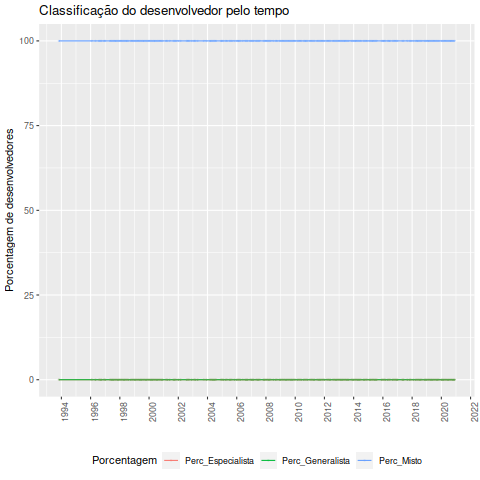

The data file committed next to this chart (first rows):
Data, Desenvolvedor, Classificacao, Especialista, Generalista, Misto, Total, Perc_Especialista, Perc_Generalista, Perc_Misto
1993-11-01, Thomas E. Dickey, Misto, 0, 0, 1, 1, 0, 0, 100
1996-02-01, Thomas E. Dickey, Misto, 0, 0, 1, 1, 0, 0, 100
1996-05-01, Thomas E. Dickey, Misto, 0, 0, 1, 1, 0, 0, 100
1996-08-01, Thomas E. Dickey, Misto, 0, 0, 1, 1, 0, 0, 100
1996-09-01, Thomas E. Dickey, Misto, 0, 0, 1, 1, 0, 0, 100
1996-10-01, Thomas E. Dickey, Misto, 0, 0, 1, 1, 0, 0, 100
1996-12-01, Thomas E. Dickey, Misto, 0, 0, 1, 1, 0, 0, 100
1997-01-01, Thomas E. Dickey, Misto, 0, 0, 1, 1, 0, 0, 100
1997-05-01, Thomas E. Dickey, Misto, 0, 0, 1, 1, 0, 0, 100
1997-06-01, Thomas E. Dickey, Misto, 0, 0, 1, 1, 0, 0, 100
1997-07-01, Thomas E. Dickey, Misto, 0, 0, 1, 1, 0, 0, 100
1997-08-01, Thomas E. Dickey, Misto, 0, 0, 1, 1, 0, 0, 100
1997-09-01, Thomas E. Dickey, Misto, 0, 0, 1, 1, 0, 0, 100
1997-10-01, Thomas E. Dickey, Misto, 0, 0, 1, 1, 0, 0, 100
1997-11-01, Thomas E. Dickey, Misto, 0, 0, 1, 1, 0, 0, 100
1997-12-01, Thomas E. Dickey, Misto, 0, 0, 1, 1, 0, 0, 100
1998-01-01, Thomas E. Dickey, Misto, 0, 0, 1, 1, 0, 0, 100
1998-02-01, Thomas E. Dickey, Misto, 0, 0, 1, 1, 0, 0, 100
1998-03-01, Thomas E. Dickey, Misto, 0, 0, 1, 1, 0, 0, 100
1998-04-01, Thomas E. Dickey, Misto, 0, 0, 1, 1, 0, 0, 100
1998-05-01, Thomas E. Dickey, Misto, 0, 0, 1, 1, 0, 0, 100
1998-06-01, Thomas E. Dickey, Misto, 0, 0, 1, 1, 0, 0, 100
1998-07-01, Thomas E. Dickey, Misto, 0, 0, 1, 1, 0, 0, 100
1998-08-01, Thomas E. Dickey, Misto, 0, 0, 1, 1, 0, 0, 100
1998-10-01, Thomas E. Dickey, Misto, 0, 0, 1, 1, 0, 0, 100
1998-11-01, Thomas E. Dickey, Misto, 0, 0, 1, 1, 0, 0, 100
1998-12-01, Thomas E. Dickey, Misto, 0, 0, 1, 1, 0, 0, 100
1999-01-01, Thomas E. Dickey, Misto, 0, 0, 1, 1, 0, 0, 100
1999-02-01, Thomas E. Dickey, Misto, 0, 0, 1, 1, 0, 0, 100
1999-03-01, Thomas E. Dickey, Misto, 0, 0, 1, 1, 0, 0, 100
1999-04-01, Thomas E. Dickey, Misto, 0, 0, 1, 1, 0, 0, 100
1999-05-01, Thomas E. Dickey, Misto, 0, 0, 1, 1, 0, 0, 100
1999-06-01, Thomas E. Dickey, Misto, 0, 0, 1, 1, 0, 0, 100
1999-07-01, Thomas E. Dickey, Misto, 0, 0, 1, 1, 0, 0, 100
1999-08-01, Thomas E. Dickey, Misto, 0, 0, 1, 1, 0, 0, 100
1999-09-01, Thomas E. Dickey, Misto, 0, 0, 1, 1, 0, 0, 100
1999-10-01, Thomas E. Dickey, Misto, 0, 0, 1, 1, 0, 0, 100
1999-11-01, Thomas E. Dickey, Misto, 0, 0, 1, 1, 0, 0, 100
1999-12-01, Thomas E. Dickey, Misto, 0, 0, 1, 1, 0, 0, 100
2000-01-01, Thomas E. Dickey, Misto, 0, 0, 1, 1, 0, 0, 100
2000-02-01, Thomas E. Dickey, Misto, 0, 0, 1, 1, 0, 0, 100
2000-03-01, Thomas E. Dickey, Misto, 0, 0, 1, 1, 0, 0, 100
2000-04-01, Thomas E. Dickey, Misto, 0, 0, 1, 1, 0, 0, 100
2000-05-01, Thomas E. Dickey, Misto, 0, 0, 1, 1, 0, 0, 100
2000-06-01, Thomas E. Dickey, Misto, 0, 0, 1, 1, 0, 0, 100
2000-07-01, Thomas E. Dickey, Misto, 0, 0, 1, 1, 0, 0, 100
2000-08-01, Thomas E. Dickey, Misto, 0, 0, 1, 1, 0, 0, 100
2000-09-01, Thomas E. Dickey, Misto, 0, 0, 1, 1, 0, 0, 100
2000-10-01, Thomas E. Dickey, Misto, 0, 0, 1, 1, 0, 0, 100
2000-11-01, Thomas E. Dickey, Misto, 0, 0, 1, 1, 0, 0, 100
2000-12-01, Thomas E. Dickey, Misto, 0, 0, 1, 1, 0, 0, 100
2001-03-01, Thomas E. Dickey, Misto, 0, 0, 1, 1, 0, 0, 100
2001-04-01, Thomas E. Dickey, Misto, 0, 0, 1, 1, 0, 0, 100
2001-06-01, Thomas E. Dickey, Misto, 0, 0, 1, 1, 0, 0, 100
2001-09-01, Thomas E. Dickey, Misto, 0, 0, 1, 1, 0, 0, 100
2001-10-01, Thomas E. Dickey, Misto, 0, 0, 1, 1, 0, 0, 100
2001-11-01, Thomas E. Dickey, Misto, 0, 0, 1, 1, 0, 0, 100
2002-01-01, Thomas E. Dickey, Misto, 0, 0, 1, 1, 0, 0, 100
2002-03-01, Thomas E. Dickey, Misto, 0, 0, 1, 1, 0, 0, 100
2002-08-01, Thomas E. Dickey, Misto, 0, 0, 1, 1, 0, 0, 100
... 170 more rows
